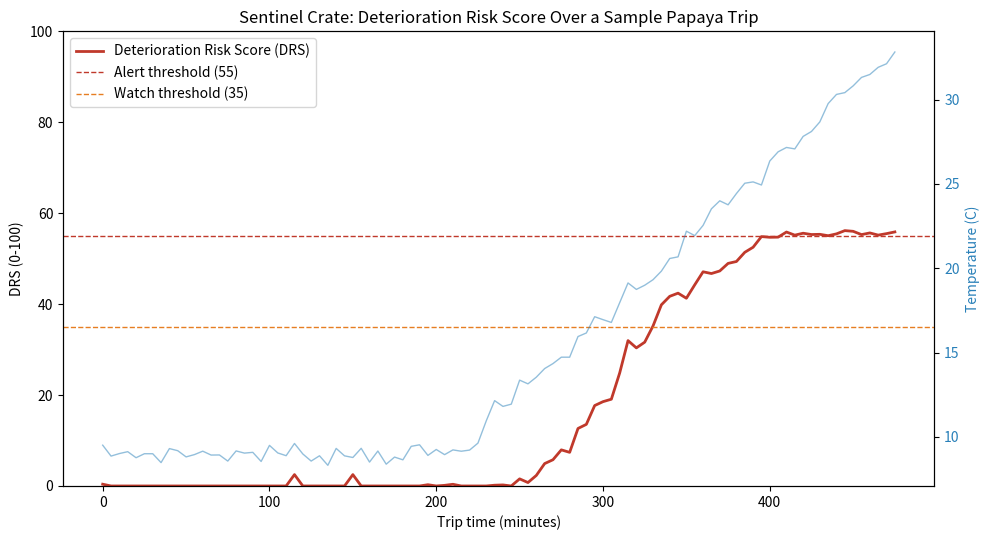

Generate this figure with matplotlib: (Note: this script raises an exception after producing the figure.)
"""
Smart Bio-Crate — Deterioration Risk Score (DRS) Simulation
=============================================================
Purpose
-------
This script is a CONCEPT-MODEL / TECHNICAL SIMULATION artifact for the
competition submission. It does NOT connect to real hardware. It models
what the ESP32-S3 sentinel firmware (see esp32_fusion_firmware.ino) computes
in real time: a 0-100 Deterioration Risk Score (DRS) fused from five
low-cost sensor channels, for a single truck trip carrying papaya from a
collection hub to the Dambulla Dedicated Economic Centre.

Why a weighted fusion model instead of a single threshold (e.g. "alert if
temp > 13C")?
- Onwude et al. (2020) identify five independent post-harvest deterioration
  mechanisms (thermal, moisture, visual/maturity, biochemical/VOC, biological/
  pest). A single-variable threshold misses failures that show up in only one
  channel (e.g. a slow VOC rise from early fungal onset with normal temp/RH).
- Sensor fusion reduces false positives from any single noisy sensor
  (explicitly flagged as a risk in the governance doc: "gas sensors detect
  general VOCs rather than only ethylene, so noisy readings could cause false
  alarms").

Algorithm (deployed on-device in C, mirrored here in Python)
--------------------------------------------------------------
DRS = 100 * ( w_T*S_T + w_RH*S_RH + w_M*S_M + w_C*S_C + w_V*S_V + w_P*S_P )

Each S_x in [0,1] is a per-channel "stress score" produced by a piecewise
linear function anchored to the crop's known safe range (see crop_profiles
table). Weights w_x are crop-tier defaults calibrated by NIPHM/NERDC during
the pilot phase and are stored in the crop_profiles table below, NOT
hard-coded in firmware, so they can be updated after each growing season
without re-flashing devices (per the governance doc's stated update path).

This is intentionally a small, explainable linear model (not a black-box
ML model) so that:
1. It runs in <1ms on an ESP32-S3 with no floating point unit stress.
2. Field technicians and NIPHM auditors can inspect exactly why a score
   fired, which matters for the quality-based pricing dispute-resolution
   process described in the governance plan.
"""

import numpy as np
import matplotlib
matplotlib.use("Agg")
import matplotlib.pyplot as plt

# ---------------------------------------------------------------------------
# 1. Crop profile: papaya (Tier 2 cash crop, per governance doc)
#    Safe temp/RH range sourced from Rajapaksha et al. crop-requirement table.
# ---------------------------------------------------------------------------
CROP_PROFILE = {
    "name": "papaya",
    "temp_safe_min": 7.0,     # deg C
    "temp_safe_max": 13.0,
    "temp_critical": 20.0,    # score saturates to 1.0 here
    "rh_safe_min": 85.0,      # %
    "rh_safe_max": 90.0,
    "mass_loss_warn_pct": 4.0,   # % cumulative mass loss -> stress begins
    "mass_loss_critical_pct": 8.0,
    "voc_baseline_ppm": 50.0,    # calibrated at loading, per-trip baseline
    "voc_warn_delta_ppm": 80.0,  # rise above baseline that signals onset
    "voc_critical_delta_ppm": 200.0,
    "pest_events_warn": 2,       # detections per hour
    "pest_events_critical": 6,
    # fusion weights (must sum to 1.0) — Tier 2 default, NIPHM-calibrated
    "weights": {"temp": 0.30, "rh": 0.15, "mass": 0.20, "voc": 0.25, "pest": 0.10},
}

ALERT_THRESHOLD = 55      # DRS above this -> "priority unload" trigger
WATCH_THRESHOLD = 35      # DRS above this -> "increase monitoring frequency"


def stress_score(value, safe_min, safe_max, critical):
    """
    Piecewise-linear stress score in [0,1].
    0 inside the safe band, ramps to 1.0 at the critical bound.
    Handles both "too high" and "too low" deviations symmetrically.
    """
    if safe_min <= value <= safe_max:
        return 0.0
    if value > safe_max:
        span = max(critical - safe_max, 1e-6)
        return float(np.clip((value - safe_max) / span, 0, 1))
    span = max(safe_max - critical, 1e-6)  # not used for cold side here (papaya has no cold-injury critical modeled)
    return float(np.clip((safe_min - value) / (safe_min * 0.5), 0, 1))


def mass_loss_score(pct, warn, critical):
    if pct <= warn:
        return 0.0
    return float(np.clip((pct - warn) / (critical - warn), 0, 1))


def voc_score(delta_ppm, warn, critical):
    if delta_ppm <= warn:
        return 0.0
    return float(np.clip((delta_ppm - warn) / (critical - warn), 0, 1))


def pest_score(events_per_hr, warn, critical):
    if events_per_hr <= warn:
        return 0.0
    return float(np.clip((events_per_hr - warn) / (critical - warn), 0, 1))


def compute_drs(temp_c, rh_pct, mass_loss_pct, voc_delta_ppm, pest_events_hr, profile):
    w = profile["weights"]
    s_t = stress_score(temp_c, profile["temp_safe_min"], profile["temp_safe_max"], profile["temp_critical"])
    s_rh = stress_score(rh_pct, profile["rh_safe_min"], profile["rh_safe_max"], 100)
    s_m = mass_loss_score(mass_loss_pct, profile["mass_loss_warn_pct"], profile["mass_loss_critical_pct"])
    s_v = voc_score(voc_delta_ppm, profile["voc_warn_delta_ppm"], profile["voc_critical_delta_ppm"])
    s_p = pest_score(pest_events_hr, profile["pest_events_warn"], profile["pest_events_critical"])

    drs = 100 * (w["temp"] * s_t + w["rh"] * s_rh + w["mass"] * s_m + w["voc"] * s_v + w["pest"] * s_p)
    return drs, {"temp": s_t, "rh": s_rh, "mass": s_m, "voc": s_v, "pest": s_p}


# ---------------------------------------------------------------------------
# 2. Simulate a 6-hour trip: Anuradhapura collection hub -> Dambulla DEC
#    Scenario: PCM cassette holds temperature well for ~3.5 hrs, then a
#    midday ambient heat spike (uninsulated final leg / unloading queue)
#    pushes conditions out of range, mirroring the real, documented failure
#    mode: produce waiting 2-3 days in vehicles in worst cases; here we model
#    a much milder single-day delay to show the alert firing BEFORE that
#    worst case is reached.
# ---------------------------------------------------------------------------
np.random.seed(7)
minutes = np.arange(0, 480, 5)  # 8 hours, 5-min samples (delayed unloading queue scenario)
n = len(minutes)

# Temperature: PCM buffer holds ~9C for first 210 min, then rises as PCM
# capacity is exhausted + midday heat + a queue delay at unloading
temp = np.piecewise(
    minutes.astype(float),
    [minutes < 210, minutes >= 210],
    [lambda m: 9.0 + np.random.normal(0, 0.3, m.shape),
     lambda m: 9.0 + 0.09 * (m - 210) + np.random.normal(0, 0.4, m.shape)]
)

rh = 88 - 0.01 * minutes + np.random.normal(0, 1.0, n)
mass_loss_pct = 0.006 * minutes  # slow linear transpiration loss
voc_delta = np.piecewise(
    minutes.astype(float),
    [minutes < 240, minutes >= 240],
    [lambda m: np.random.normal(5, 3, m.shape),
     lambda m: 20 + 1.1 * (m - 240) + np.random.normal(0, 5, m.shape)]
)
voc_delta = np.clip(voc_delta, 0, None)
pest_events_hr = np.random.poisson(0.3, n).astype(float)

drs_series = []
alert_minute = None
watch_minute = None
for i in range(n):
    drs, components = compute_drs(temp[i], rh[i], mass_loss_pct[i], voc_delta[i], pest_events_hr[i], CROP_PROFILE)
    drs_series.append(drs)
    if watch_minute is None and drs >= WATCH_THRESHOLD:
        watch_minute = minutes[i]
    if alert_minute is None and drs >= ALERT_THRESHOLD:
        alert_minute = minutes[i]

drs_series = np.array(drs_series)

# ---------------------------------------------------------------------------
# 3. Report + plot
# ---------------------------------------------------------------------------
print("=== Smart Bio-Crate DRS Simulation: Papaya, Anuradhapura -> Dambulla ===")
print(f"Trip duration modeled: {minutes[-1]} minutes")
print(f"Peak DRS reached: {drs_series.max():.1f} at minute {minutes[np.argmax(drs_series)]}")
if watch_minute is not None:
    print(f"WATCH threshold ({WATCH_THRESHOLD}) crossed at minute {watch_minute} "
          f"-> firmware increases sampling rate from 5min to 1min intervals")
if alert_minute is not None:
    print(f"ALERT threshold ({ALERT_THRESHOLD}) crossed at minute {alert_minute} "
          f"-> GSM push to cooperative dispatcher: 'priority unload at nearest DEC'")
else:
    print("ALERT threshold not reached in this trip.")

fig, ax1 = plt.subplots(figsize=(10, 5.5))
ax1.plot(minutes, drs_series, color="#c0392b", linewidth=2, label="Deterioration Risk Score (DRS)")
ax1.axhline(ALERT_THRESHOLD, color="#c0392b", linestyle="--", linewidth=1, label="Alert threshold (55)")
ax1.axhline(WATCH_THRESHOLD, color="#e67e22", linestyle="--", linewidth=1, label="Watch threshold (35)")
ax1.set_xlabel("Trip time (minutes)")
ax1.set_ylabel("DRS (0-100)")
ax1.set_ylim(0, 100)
ax1.legend(loc="upper left")
ax1.set_title("Sentinel Crate: Deterioration Risk Score Over a Sample Papaya Trip")

ax2 = ax1.twinx()
ax2.plot(minutes, temp, color="#2980b9", alpha=0.5, linewidth=1, label="Temp (C)")
ax2.set_ylabel("Temperature (C)", color="#2980b9")
ax2.tick_params(axis="y", labelcolor="#2980b9")

fig.tight_layout()
fig.savefig("/home/claude/drs_simulation.png", dpi=150)
print("\nSaved chart to drs_simulation.png")
